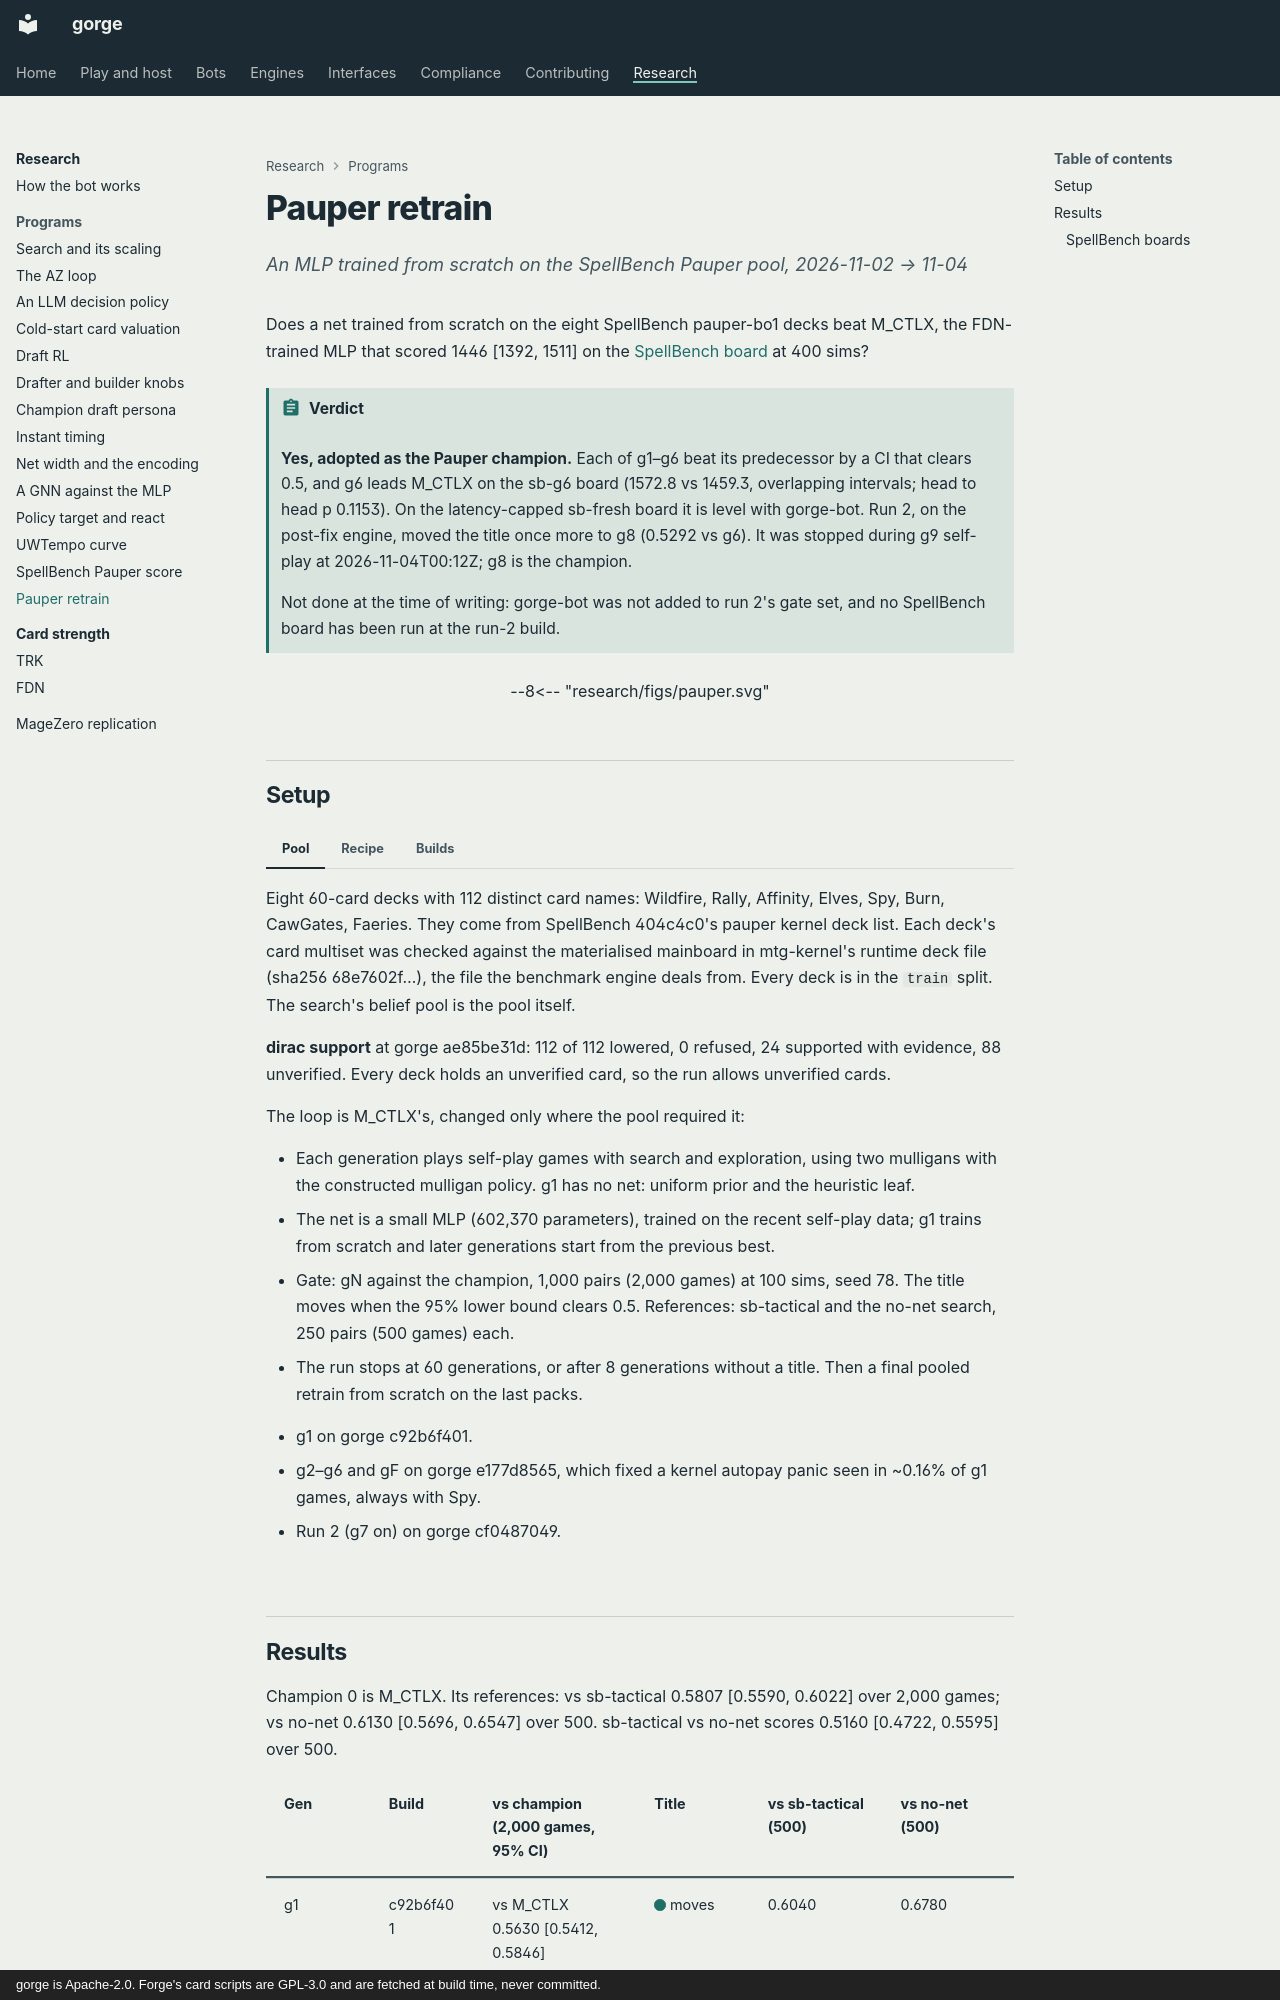

repository: adams-shaun/gorge · page: research/pauper-retrain/index.html · generator: mkdocs · copyright: gorge is Apache-2.0. Forge's card scripts are GPL-3.0 and are fetched at build time, never committed.

# Pauper retrain

*An MLP trained from scratch on the SpellBench Pauper pool, 2026-11-02 → 11-04*

Does a net trained from scratch on the eight SpellBench pauper-bo1 decks beat M_CTLX, the FDN-trained MLP that scored 1446 [1392, 1511] on the [SpellBench board](spellbench-score.md) at 400 sims?

!!! abstract "Verdict"
    **Yes, adopted as the Pauper champion.** Each of g1–g6 beat its predecessor by a CI that clears 0.5, and g6 leads M_CTLX on the sb-g6 board (1572.8 vs 1459.3, overlapping intervals; head to head p 0.1153). On the latency-capped sb-fresh board it is level with gorge-bot. Run 2, on the post-fix engine, moved the title once more to g8 (0.5292 vs g6). It was stopped during g9 self-play at 2026-11-04T00:12Z; g8 is the champion.

    Not done at the time of writing: gorge-bot was not added to run 2's gate set, and no SpellBench board has been run at the run-2 build.

<figure markdown="span">
--8<-- "research/figs/pauper.svg"
</figure>

## Setup

=== "Pool"

    Eight 60-card decks with 112 distinct card names: Wildfire, Rally, Affinity, Elves, Spy, Burn, CawGates, Faeries. They come from SpellBench 404c4c0's pauper kernel deck list. Each deck's card multiset was checked against the materialised mainboard in mtg-kernel's runtime deck file (sha256 68e7602f…), the file the benchmark engine deals from. Every deck is in the `train` split. The search's belief pool is the pool itself.

    **dirac support** at gorge ae85be31d: 112 of 112 lowered, 0 refused, 24 supported with evidence, 88 unverified. Every deck holds an unverified card, so the run allows unverified cards.

=== "Recipe"

    The loop is M_CTLX's, changed only where the pool required it:

    - Each generation plays self-play games with search and exploration, using two mulligans with the constructed mulligan policy. g1 has no net: uniform prior and the heuristic leaf.
    - The net is a small MLP (602,370 parameters), trained on the recent self-play data; g1 trains from scratch and later generations start from the previous best.
    - Gate: gN against the champion, 1,000 pairs (2,000 games) at 100 sims, seed 78. The title moves when the 95% lower bound clears 0.5. References: sb-tactical and the no-net search, 250 pairs (500 games) each.
    - The run stops at 60 generations, or after 8 generations without a title. Then a final pooled retrain from scratch on the last packs.

=== "Builds"

    - g1 on gorge c92b6f401.
    - g2–g6 and gF on gorge e177d8565, which fixed a kernel autopay panic seen in ~0.16% of g1 games, always with Spy.
    - Run 2 (g7 on) on gorge cf0487049.
